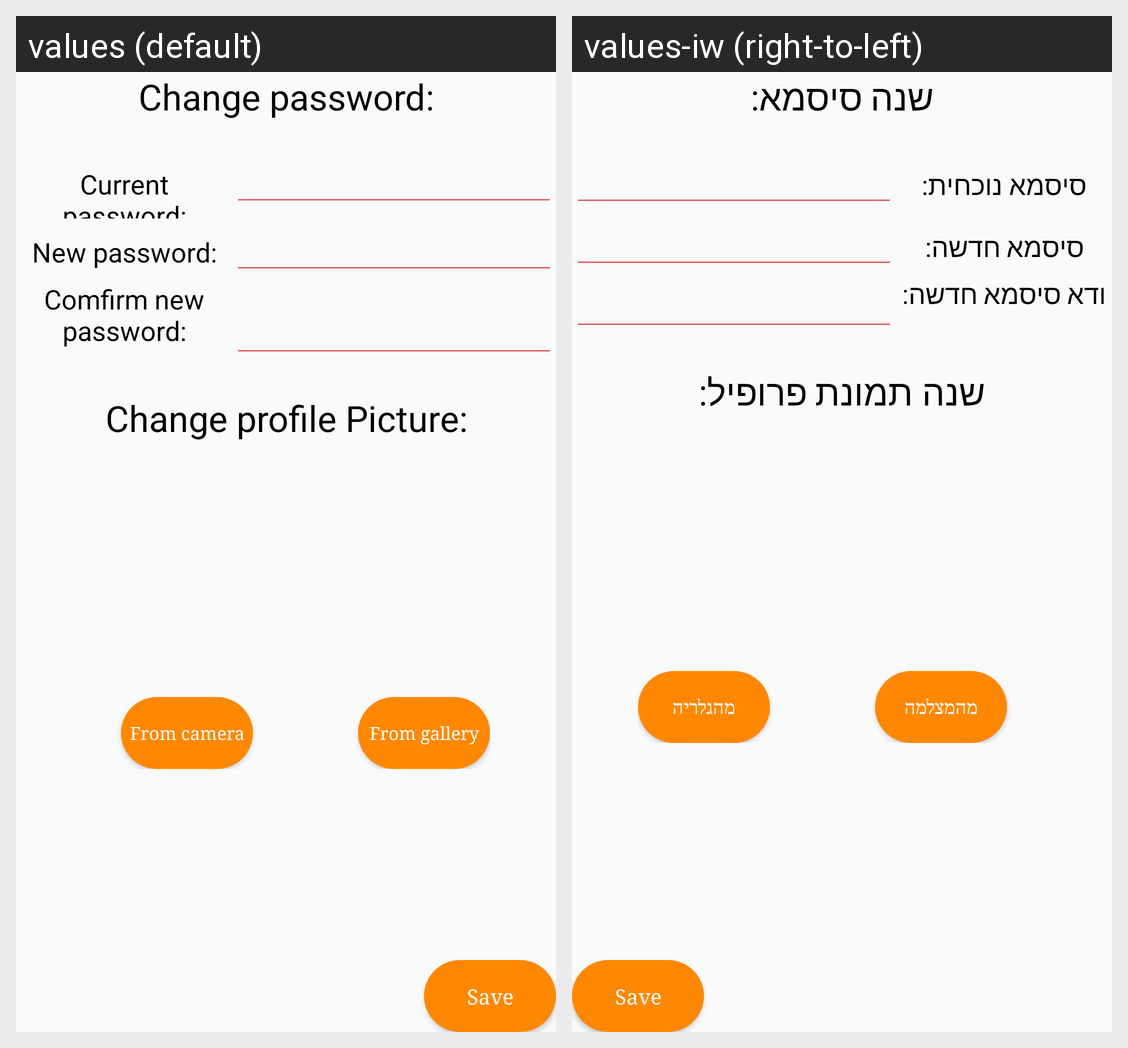

For this localized Android screen grid, give each drawn string resource with its value in every locale shown.
Android screen res/layout/fragment_account.xml rendered under 2 locales, left to right: values (default), values-iw (right-to-left). Device: Nexus 5 (rendered at 1080×1920; each locale shown at half size, 540×960, under a caption strip naming it); theme WhiteOrange.
Strings drawn on this screen, with the default value and each locale's value (text and hints the layout hard-codes, and strings that could not be matched under every locale, appear in the picture but are not listed):

changePassword
  values: Change password:
  values-iw: שנה סיסמא:

currentPassword
  values: Current password:
  values-iw: סיסמא נוכחית:

newPassword
  values: New password:
  values-iw: סיסמא חדשה:

confirmNewPassword
  values: Comfirm new password:
  values-iw: ודא סיסמא חדשה:

changeProfilePicture
  values: Change profile Picture:
  values-iw: שנה תמונת פרופיל:

fromGallery
  values: From gallery
  values-iw: מהגלריה

fromCamera
  values: From camera
  values-iw: מהמצלמה

save
  values: Save
  values-iw: Save  [not translated; the default value is used]
